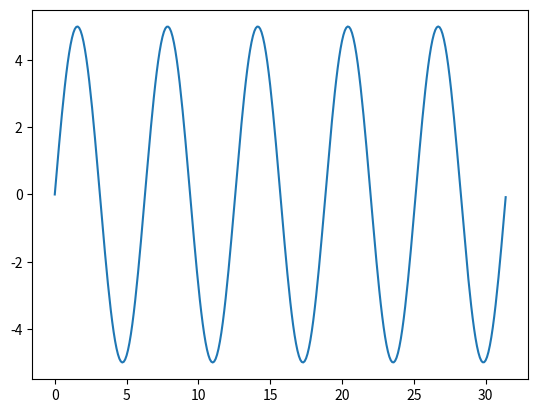

This chart was generated by the following Python code:
import matplotlib.pyplot as plt
import numpy as np
x = np.arange(0,10*np.pi,0.1)
y = 5*(np.sin(x))
plt.plot(x,y)
plt.show()
